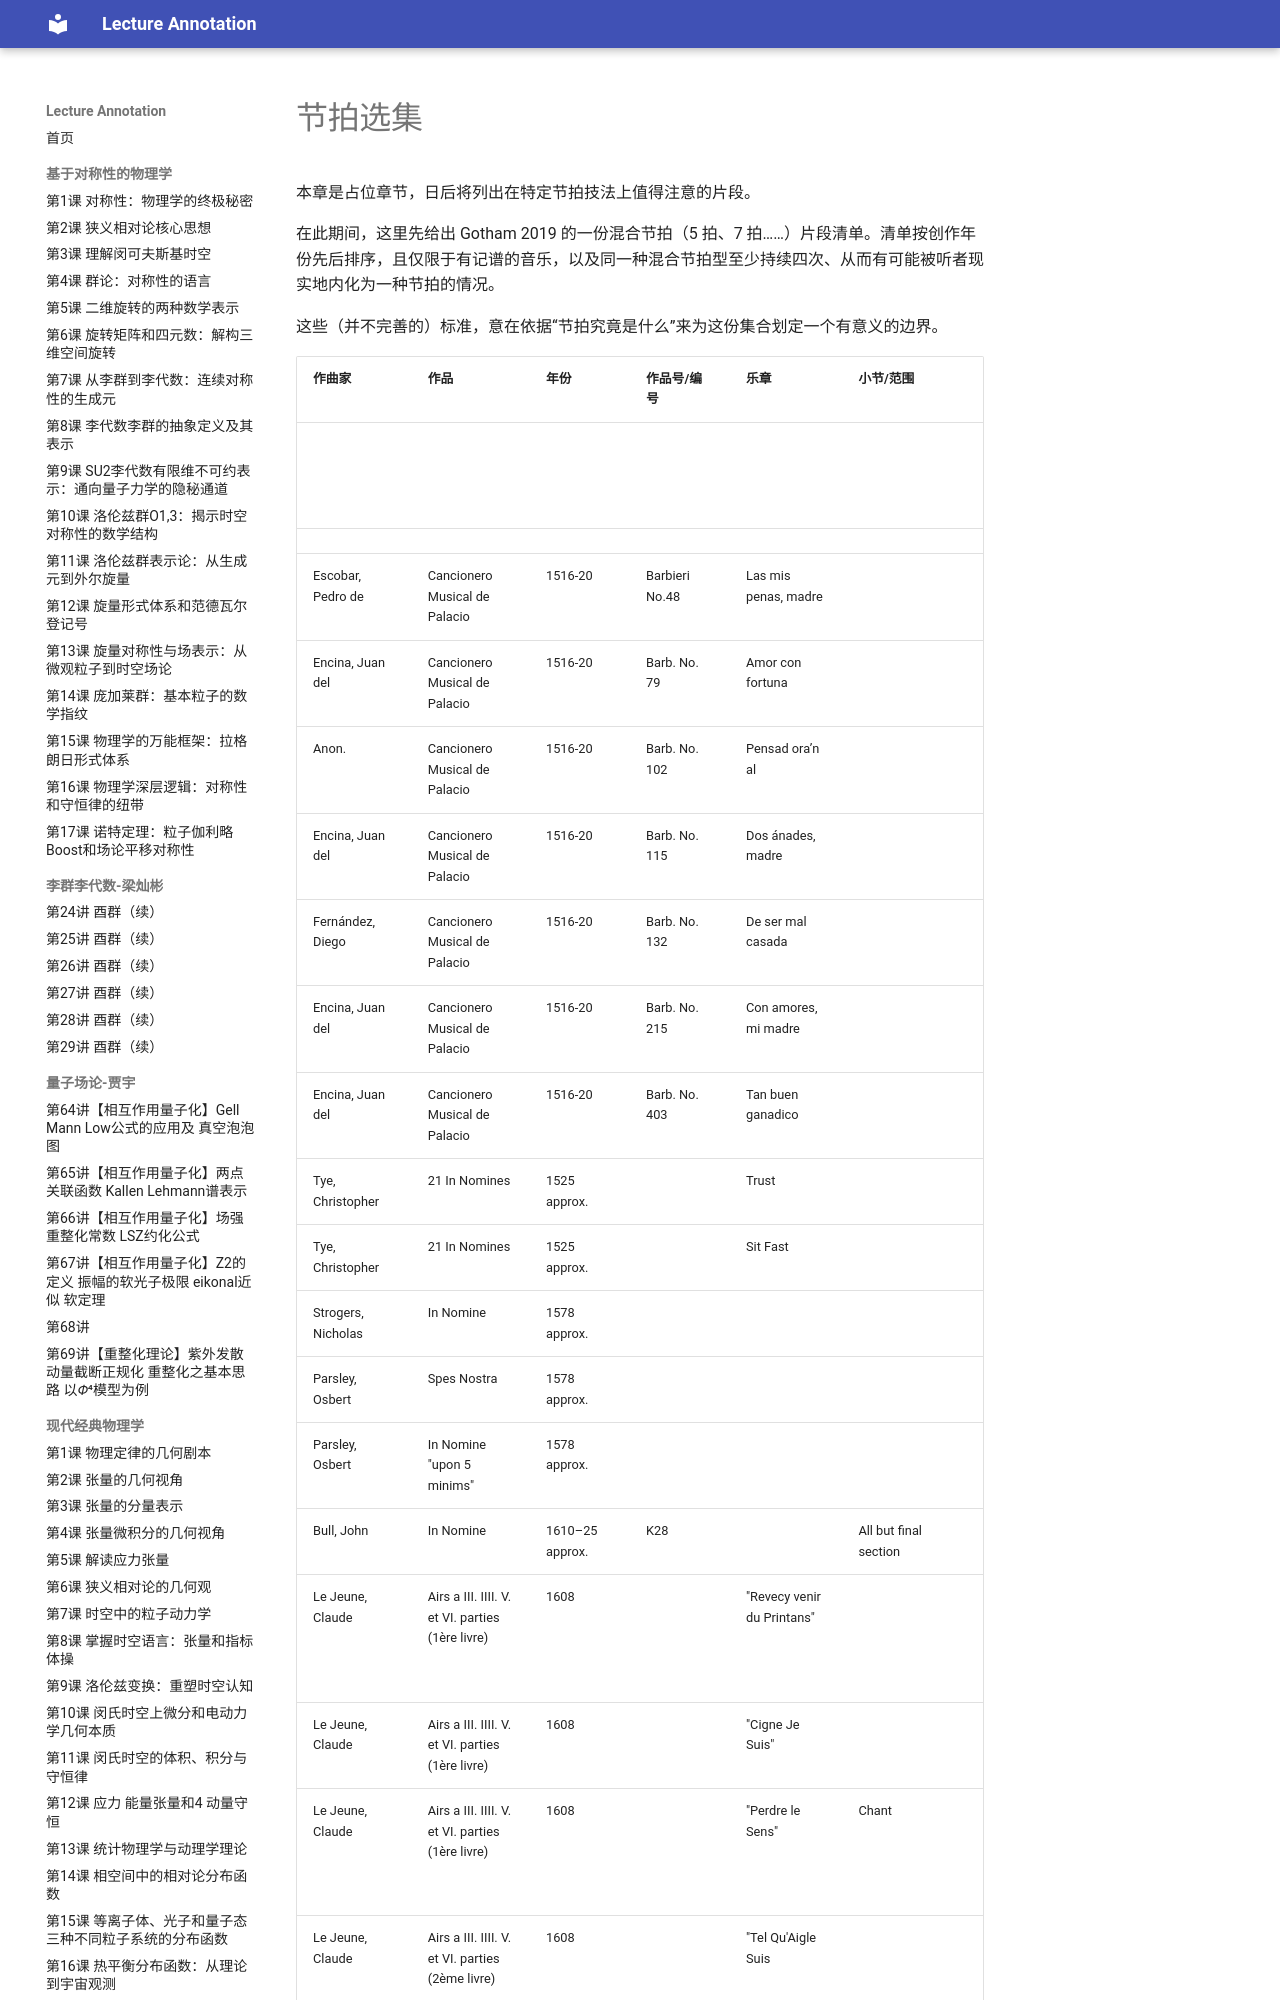

repository: k-l-lambda/lecture-annotation · page: ebooks/omt-v2/12-anthology/02-anthology-meter/index.html · generator: mkdocs

---
title: "节拍选集"
slug: "anthology-meter"
source: "https://viva.pressbooks.pub/openmusictheory/chapter/anthology-meter/"
authors: ["Mark Gotham"]
license: "CC BY-SA 4.0"
modified: "2025-07-15"
---

# 节拍选集

本章是占位章节，日后将列出在特定节拍技法上值得注意的片段。

在此期间，这里先给出 Gotham 2019 的一份混合节拍（5 拍、7 拍……）片段清单。清单按创作年份先后排序，且仅限于有记谱的音乐，以及同一种混合节拍型至少持续四次、从而有可能被听者现实地内化为一种节拍的情况。

这些（并不完善的）标准，意在依据“节拍究竟是什么”来为这份集合划定一个有意义的边界。
